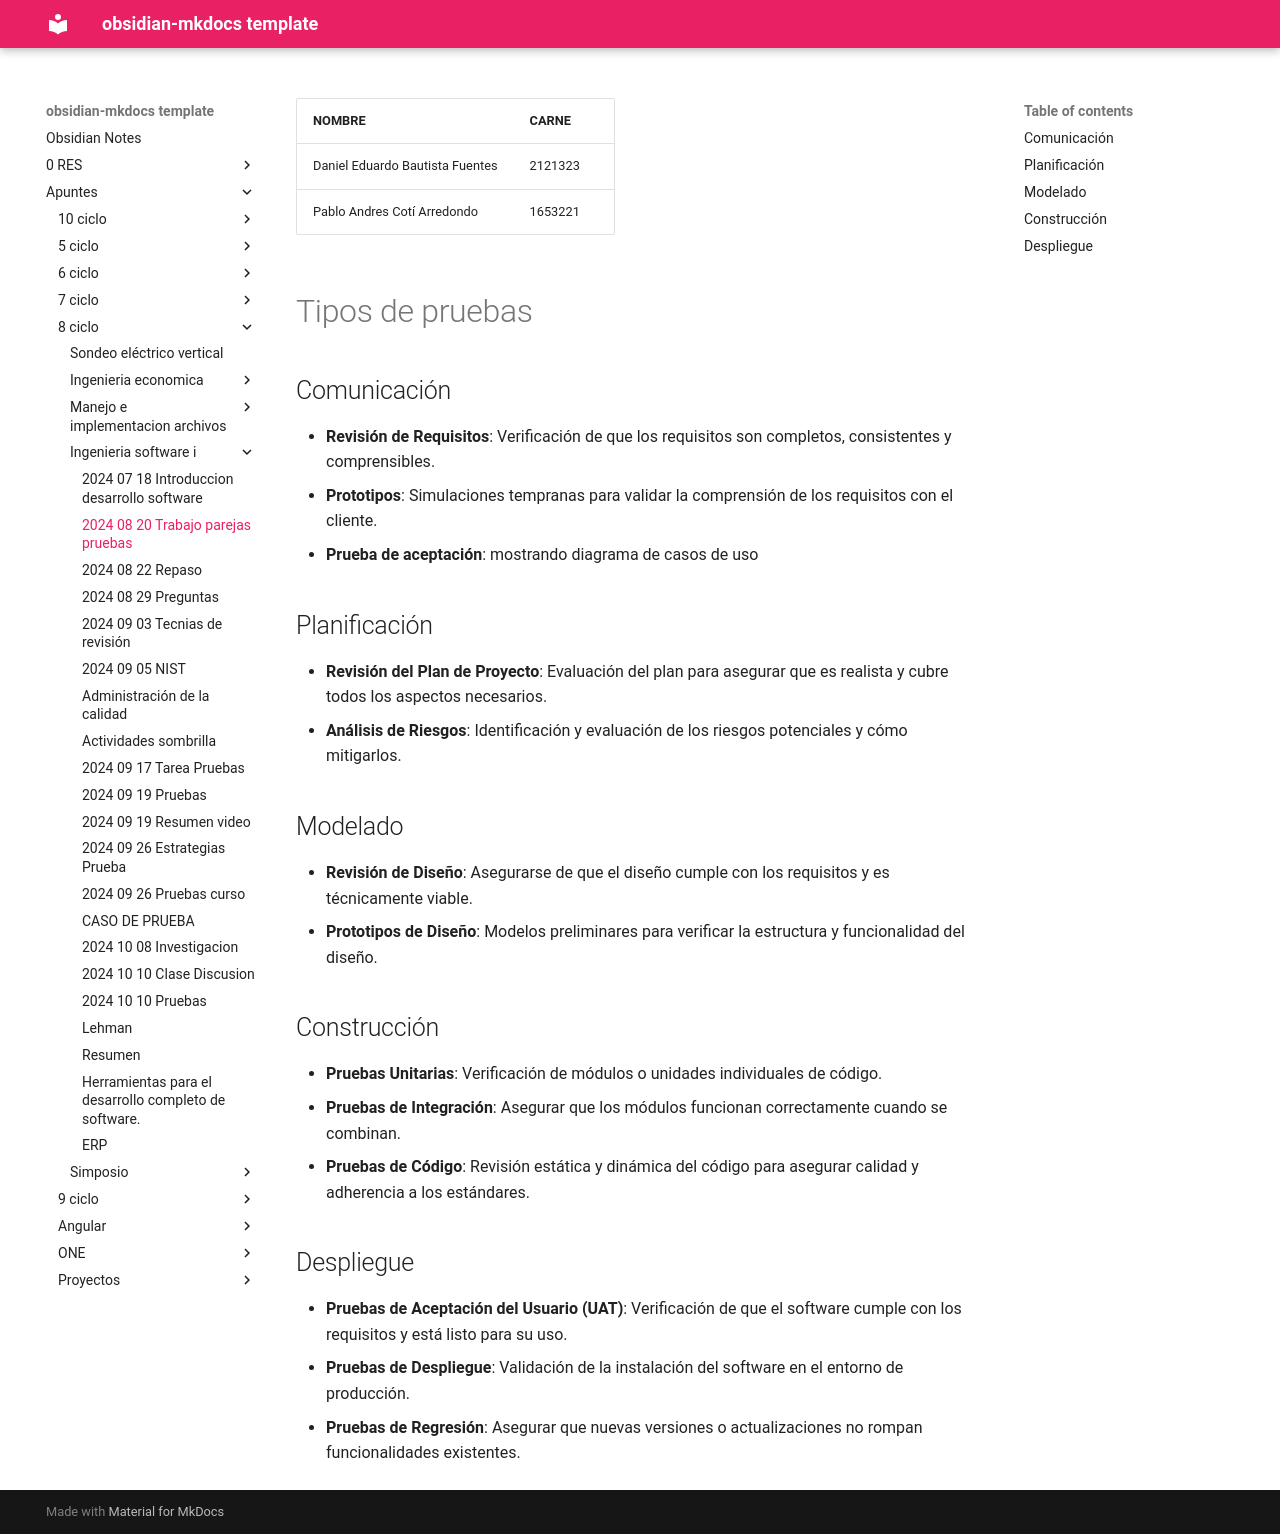

repository: daniel-baf/url-notas · page: Apuntes/8-ciclo/ingenieria-software-i/2024-08-20-Trabajo-parejas-pruebas/index.html · generator: mkdocs


| NOMBRE                          | CARNE   |
| ------------------------------- | ------- |
| Daniel Eduardo Bautista Fuentes | 2121323 |
| Pablo Andres Cotí Arredondo     | 1653221 |

# Tipos de pruebas

## Comunicación

- **Revisión de Requisitos**: Verificación de que los requisitos son completos, consistentes y comprensibles.
- **Prototipos**: Simulaciones tempranas para validar la comprensión de los requisitos con el cliente.
- **Prueba de aceptación**: mostrando diagrama de casos de uso

## Planificación

- **Revisión del Plan de Proyecto**: Evaluación del plan para asegurar que es realista y cubre todos los aspectos necesarios.
- **Análisis de Riesgos**: Identificación y evaluación de los riesgos potenciales y cómo mitigarlos.

## Modelado

- **Revisión de Diseño**: Asegurarse de que el diseño cumple con los requisitos y es técnicamente viable.
- **Prototipos de Diseño**: Modelos preliminares para verificar la estructura y funcionalidad del diseño.

## Construcción

- **Pruebas Unitarias**: Verificación de módulos o unidades individuales de código.
- **Pruebas de Integración**: Asegurar que los módulos funcionan correctamente cuando se combinan.
- **Pruebas de Código**: Revisión estática y dinámica del código para asegurar calidad y adherencia a los estándares.

## Despliegue

- **Pruebas de Aceptación del Usuario (UAT)**: Verificación de que el software cumple con los requisitos y está listo para su uso.
- **Pruebas de Despliegue**: Validación de la instalación del software en el entorno de producción.
- **Pruebas de Regresión**: Asegurar que nuevas versiones o actualizaciones no rompan funcionalidades existentes.
